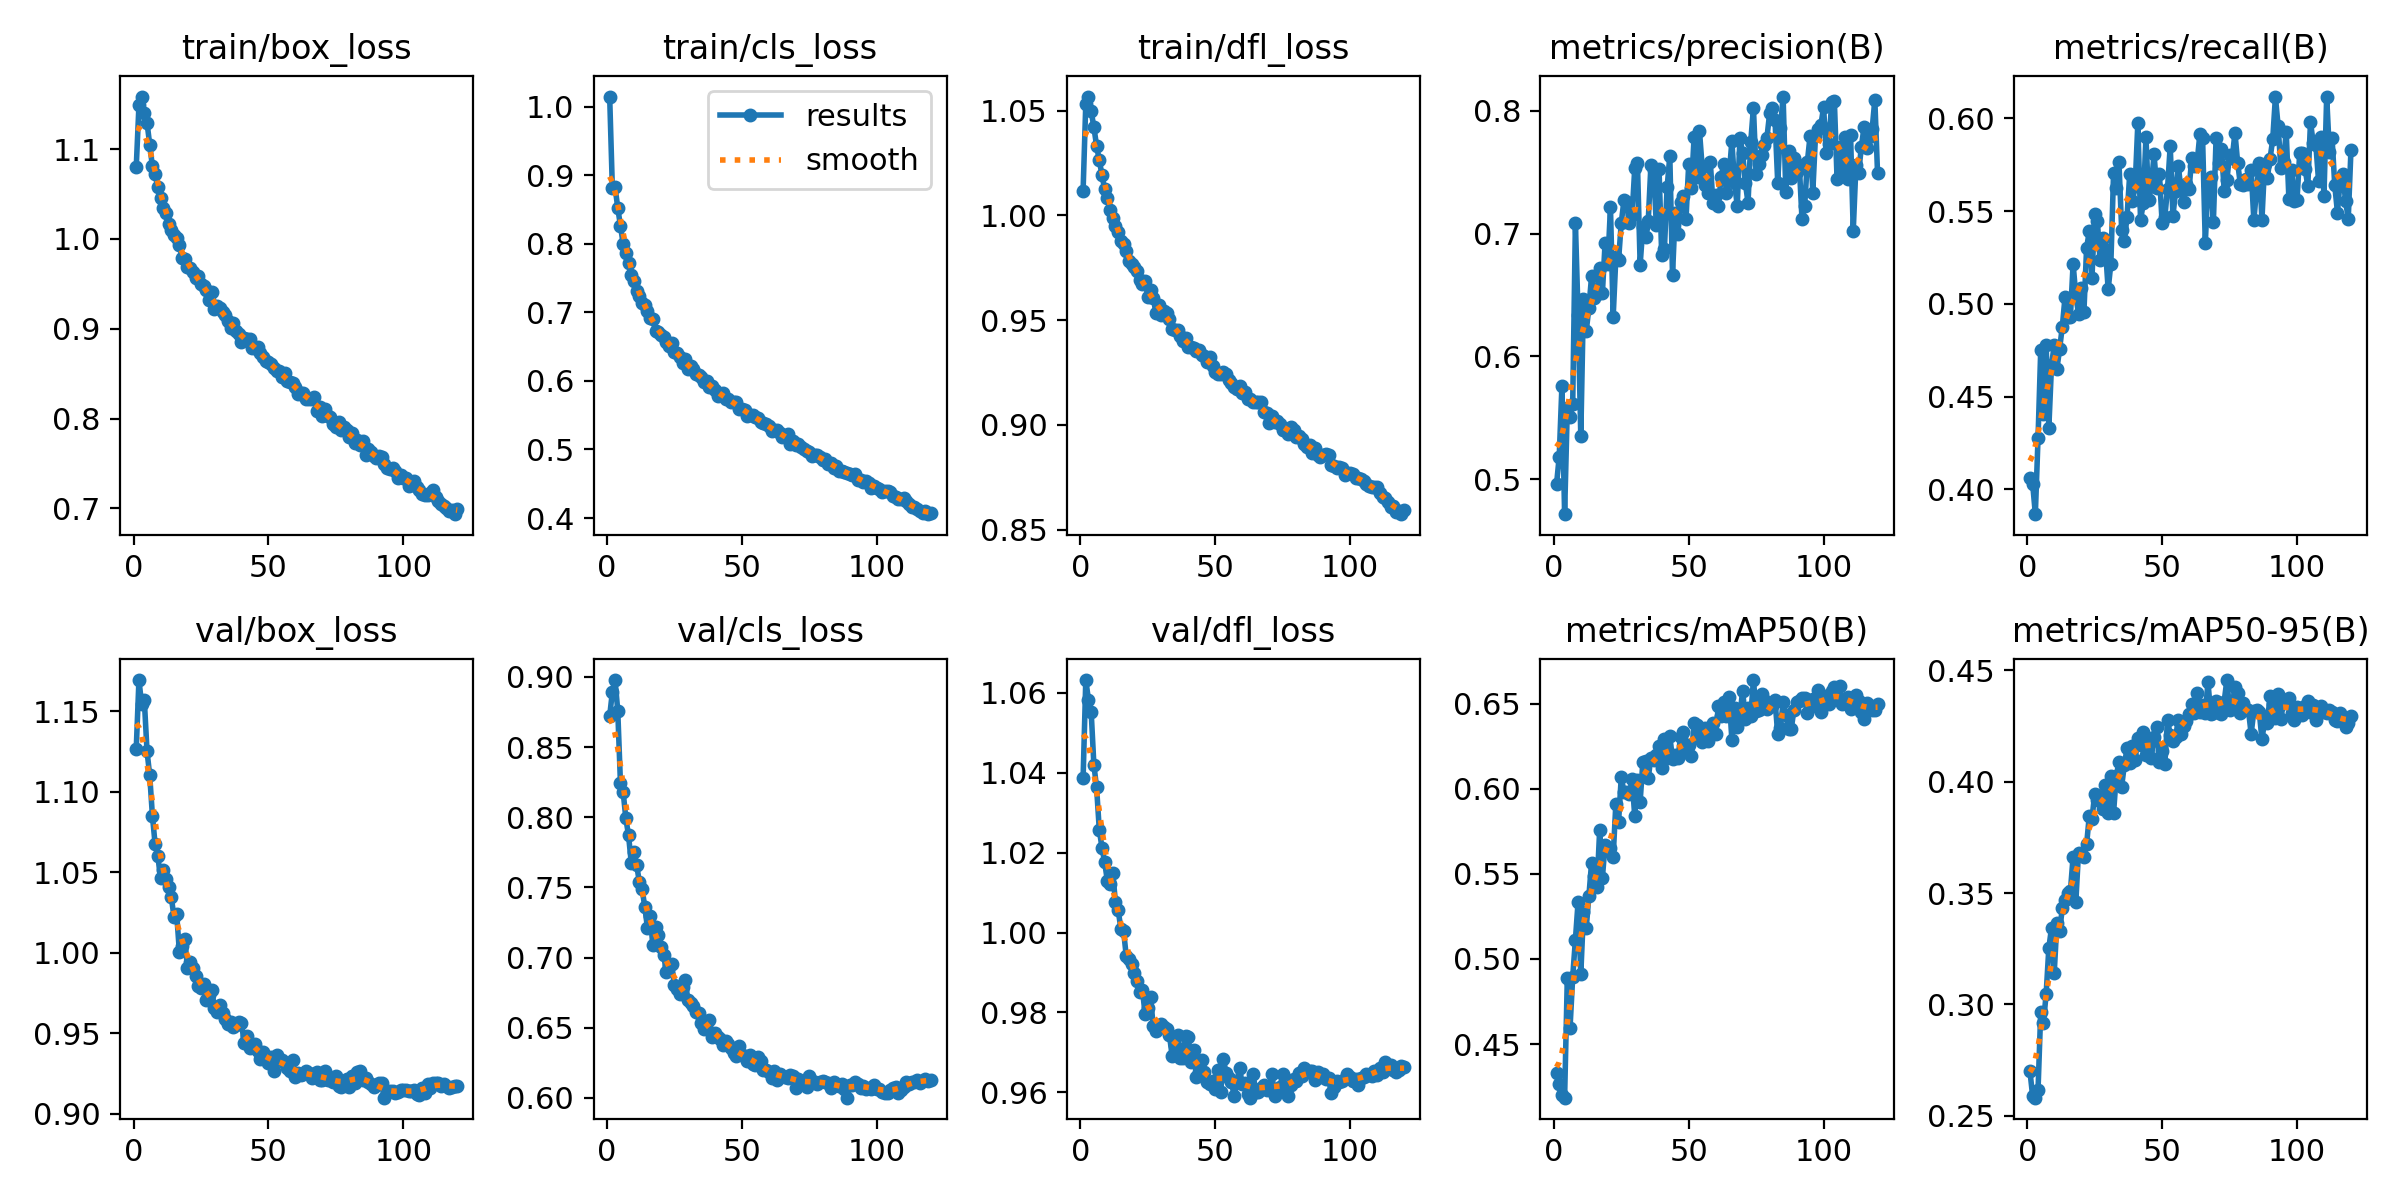

The table this chart was drawn from, first rows:
epoch, time, train/box_loss, train/cls_loss, train/dfl_loss, metrics/precision(B), metrics/recall(B), metrics/mAP50(B), metrics/mAP50-95(B), val/box_loss, val/cls_loss, val/dfl_loss, lr/pg0, lr/pg1, lr/pg2
1, 229.4, 1.08, 1.015, 1.012, 0.4956, 0.4064, 0.4328, 0.27, 1.127, 0.8721, 1.039, 0.0002773, 0.0002773, 0.0002773
2, 453.4, 1.149, 0.8809, 1.053, 0.5183, 0.4032, 0.4265, 0.2587, 1.169, 0.8894, 1.063, 0.0005504, 0.0005504, 0.0005504
3, 678.9, 1.159, 0.8828, 1.057, 0.5757, 0.3867, 0.4199, 0.2581, 1.154, 0.8978, 1.058, 0.0008189, 0.0008189, 0.0008189
4, 905, 1.14, 0.8523, 1.05, 0.4714, 0.4278, 0.4186, 0.2615, 1.157, 0.876, 1.055, 0.0008124, 0.0008124, 0.0008124
5, 1132, 1.129, 0.8262, 1.042, 0.5578, 0.4753, 0.4887, 0.2967, 1.125, 0.8241, 1.042, 0.0008055, 0.0008055, 0.0008055
6, 1359, 1.105, 0.8001, 1.033, 0.5506, 0.4408, 0.4592, 0.2918, 1.11, 0.818, 1.036, 0.0007986, 0.0007986, 0.0007986
7, 1587, 1.081, 0.7859, 1.026, 0.5612, 0.478, 0.4895, 0.3045, 1.085, 0.7992, 1.026, 0.0007918, 0.0007918, 0.0007918
8, 1814, 1.072, 0.7718, 1.019, 0.7087, 0.4332, 0.5113, 0.3252, 1.067, 0.7871, 1.021, 0.0007849, 0.0007849, 0.0007849
9, 2042, 1.057, 0.7541, 1.012, 0.6335, 0.4671, 0.5336, 0.3344, 1.06, 0.7677, 1.018, 0.000778, 0.000778, 0.000778
10, 2269, 1.045, 0.7465, 1.008, 0.5348, 0.4778, 0.4911, 0.3141, 1.046, 0.7751, 1.013, 0.0007711, 0.0007711, 0.0007711
11, 2496, 1.034, 0.7312, 1.002, 0.6469, 0.4651, 0.5278, 0.3367, 1.051, 0.7662, 1.012, 0.0007643, 0.0007643, 0.0007643
12, 2724, 1.028, 0.724, 0.9986, 0.6202, 0.4758, 0.5179, 0.3329, 1.046, 0.7539, 1.015, 0.0007574, 0.0007574, 0.0007574
13, 2952, 1.017, 0.7131, 0.995, 0.6395, 0.4878, 0.537, 0.3432, 1.04, 0.7492, 1.008, 0.0007505, 0.0007505, 0.0007505
14, 3180, 1.01, 0.7108, 0.9922, 0.6653, 0.5036, 0.5566, 0.3471, 1.034, 0.7363, 1.006, 0.0007437, 0.0007437, 0.0007437
15, 3408, 1.004, 0.7013, 0.9875, 0.6472, 0.4932, 0.5487, 0.3499, 1.022, 0.7214, 1.001, 0.0007368, 0.0007368, 0.0007368
16, 3636, 1.001, 0.6915, 0.9861, 0.6506, 0.493, 0.542, 0.3509, 1.024, 0.7293, 1, 0.0007299, 0.0007299, 0.0007299
17, 3865, 0.9934, 0.6896, 0.983, 0.6715, 0.5217, 0.5759, 0.3664, 1, 0.709, 0.9941, 0.000723, 0.000723, 0.000723
18, 4093, 0.9787, 0.6733, 0.9782, 0.6512, 0.5047, 0.5475, 0.3458, 1.004, 0.7217, 0.9933, 0.0007162, 0.0007162, 0.0007162
19, 4320, 0.9782, 0.6713, 0.9766, 0.6922, 0.4945, 0.5672, 0.3682, 1.008, 0.7159, 0.9921, 0.0007093, 0.0007093, 0.0007093
20, 4548, 0.9692, 0.6675, 0.9753, 0.675, 0.5085, 0.5634, 0.3673, 0.9905, 0.7079, 0.9898, 0.0007024, 0.0007024, 0.0007024
21, 4775, 0.9678, 0.6641, 0.9736, 0.7215, 0.4955, 0.5653, 0.3663, 0.9942, 0.7021, 0.9879, 0.0006956, 0.0006956, 0.0006956
22, 5003, 0.9627, 0.6573, 0.9692, 0.6319, 0.5302, 0.5602, 0.3718, 0.9905, 0.6897, 0.9851, 0.0006887, 0.0006887, 0.0006887
23, 5232, 0.9567, 0.6512, 0.9673, 0.6806, 0.5392, 0.5912, 0.3847, 0.9855, 0.6938, 0.9856, 0.0006818, 0.0006818, 0.0006818
24, 5461, 0.9592, 0.6555, 0.9688, 0.6782, 0.5142, 0.5804, 0.3833, 0.9794, 0.6954, 0.9795, 0.0006749, 0.0006749, 0.0006749
25, 5691, 0.95, 0.6419, 0.9611, 0.7087, 0.5486, 0.6068, 0.3945, 0.9779, 0.6804, 0.9812, 0.0006681, 0.0006681, 0.0006681
26, 5922, 0.9471, 0.6412, 0.9644, 0.7271, 0.5445, 0.5982, 0.3918, 0.9806, 0.6776, 0.9839, 0.0006612, 0.0006612, 0.0006612
27, 6152, 0.9437, 0.6349, 0.9606, 0.7255, 0.5236, 0.5979, 0.3931, 0.9705, 0.6738, 0.9766, 0.0006543, 0.0006543, 0.0006543
28, 6382, 0.9317, 0.6265, 0.9536, 0.7085, 0.5358, 0.5968, 0.3879, 0.9737, 0.6792, 0.9754, 0.0006474, 0.0006474, 0.0006474
29, 6611, 0.9406, 0.6321, 0.9571, 0.7147, 0.5294, 0.6054, 0.3984, 0.9765, 0.6842, 0.9765, 0.0006406, 0.0006406, 0.0006406
30, 6840, 0.9223, 0.6179, 0.9523, 0.7531, 0.5079, 0.5838, 0.386, 0.9653, 0.6696, 0.977, 0.0006337, 0.0006337, 0.0006337
31, 7069, 0.9257, 0.6217, 0.9544, 0.7576, 0.5218, 0.6049, 0.4027, 0.9628, 0.6675, 0.9764, 0.0006268, 0.0006268, 0.0006268
32, 7297, 0.9227, 0.6168, 0.9532, 0.6745, 0.5705, 0.5924, 0.3861, 0.9677, 0.6654, 0.9759, 0.00062, 0.00062, 0.00062
33, 7525, 0.9182, 0.6102, 0.9504, 0.7053, 0.5625, 0.6156, 0.4026, 0.9624, 0.6614, 0.9744, 0.0006131, 0.0006131, 0.0006131
34, 7755, 0.9151, 0.6083, 0.9457, 0.6969, 0.5763, 0.6162, 0.4089, 0.9587, 0.6607, 0.9692, 0.0006062, 0.0006062, 0.0006062
35, 8039, 0.9084, 0.6062, 0.9451, 0.7103, 0.54, 0.6062, 0.3978, 0.9556, 0.6531, 0.9719, 0.0005993, 0.0005993, 0.0005993
36, 8339, 0.9013, 0.5985, 0.9455, 0.7559, 0.534, 0.6182, 0.4077, 0.9566, 0.649, 0.9744, 0.0005925, 0.0005925, 0.0005925
37, 8637, 0.9069, 0.6, 0.9426, 0.7514, 0.5472, 0.6171, 0.415, 0.954, 0.6539, 0.9686, 0.0005856, 0.0005856, 0.0005856
38, 8934, 0.8978, 0.5918, 0.9402, 0.7071, 0.5703, 0.6198, 0.4083, 0.9551, 0.6558, 0.9685, 0.0005787, 0.0005787, 0.0005787
39, 9230, 0.8938, 0.5925, 0.9416, 0.7527, 0.5553, 0.6251, 0.4161, 0.9569, 0.6433, 0.9741, 0.0005719, 0.0005719, 0.0005719
40, 9525, 0.8855, 0.5872, 0.9369, 0.6824, 0.5636, 0.6118, 0.4096, 0.9565, 0.6465, 0.9738, 0.000565, 0.000565, 0.000565
41, 9820, 0.8897, 0.5779, 0.9371, 0.6877, 0.5975, 0.629, 0.4196, 0.9438, 0.6434, 0.9676, 0.0005581, 0.0005581, 0.0005581
42, 10117, 0.8886, 0.5794, 0.9369, 0.7376, 0.5451, 0.6178, 0.4166, 0.9482, 0.642, 0.9706, 0.0005512, 0.0005512, 0.0005512
43, 10413, 0.8884, 0.5817, 0.9352, 0.7631, 0.5542, 0.6309, 0.4223, 0.9408, 0.638, 0.9639, 0.0005444, 0.0005444, 0.0005444
44, 10709, 0.8785, 0.5739, 0.9357, 0.666, 0.5899, 0.6172, 0.412, 0.9415, 0.6409, 0.9651, 0.0005375, 0.0005375, 0.0005375
45, 11004, 0.879, 0.5741, 0.9334, 0.7171, 0.5558, 0.6196, 0.4174, 0.9434, 0.6383, 0.9681, 0.0005306, 0.0005306, 0.0005306
46, 11301, 0.88, 0.5689, 0.9329, 0.6998, 0.5637, 0.618, 0.4108, 0.9389, 0.6355, 0.9651, 0.0005237, 0.0005237, 0.0005237
47, 11596, 0.8733, 0.5696, 0.9298, 0.7254, 0.5806, 0.6305, 0.4202, 0.9341, 0.6317, 0.9626, 0.0005169, 0.0005169, 0.0005169
48, 11891, 0.8691, 0.5689, 0.9324, 0.7308, 0.5626, 0.6331, 0.4248, 0.9381, 0.6302, 0.9621, 0.00051, 0.00051, 0.00051
49, 12188, 0.8636, 0.5595, 0.9279, 0.7117, 0.5698, 0.6215, 0.4089, 0.9352, 0.637, 0.9629, 0.0005031, 0.0005031, 0.0005031
50, 12483, 0.8634, 0.5596, 0.9251, 0.7565, 0.5438, 0.6254, 0.414, 0.9316, 0.6306, 0.9609, 0.0004963, 0.0004963, 0.0004963
51, 12778, 0.8603, 0.5571, 0.9241, 0.7368, 0.5467, 0.619, 0.4079, 0.9353, 0.6302, 0.9655, 0.0004894, 0.0004894, 0.0004894
52, 13073, 0.8568, 0.5492, 0.9241, 0.7785, 0.5622, 0.6384, 0.4278, 0.9262, 0.6264, 0.96, 0.0004825, 0.0004825, 0.0004825
53, 13370, 0.8528, 0.5501, 0.9251, 0.746, 0.5852, 0.6371, 0.4211, 0.9362, 0.6307, 0.9684, 0.0004756, 0.0004756, 0.0004756
54, 13665, 0.8534, 0.5504, 0.9245, 0.7835, 0.5474, 0.6302, 0.4185, 0.9339, 0.6239, 0.9648, 0.0004688, 0.0004688, 0.0004688
55, 13962, 0.8462, 0.5477, 0.9214, 0.7539, 0.5609, 0.6273, 0.4201, 0.9335, 0.6232, 0.9636, 0.0004619, 0.0004619, 0.0004619
56, 14264, 0.8506, 0.546, 0.92, 0.7392, 0.5746, 0.6355, 0.4279, 0.9313, 0.6288, 0.9627, 0.000455, 0.000455, 0.000455
57, 14563, 0.8423, 0.54, 0.9181, 0.7326, 0.5612, 0.6279, 0.4215, 0.9283, 0.6264, 0.959, 0.0004482, 0.0004482, 0.0004482
58, 14863, 0.841, 0.5383, 0.9171, 0.7584, 0.5552, 0.6344, 0.4251, 0.9264, 0.6197, 0.9627, 0.0004413, 0.0004413, 0.0004413
59, 15164, 0.8391, 0.5377, 0.9183, 0.7249, 0.5646, 0.6384, 0.4273, 0.9334, 0.6197, 0.9661, 0.0004344, 0.0004344, 0.0004344
60, 15462, 0.8349, 0.5336, 0.9153, 0.7317, 0.5622, 0.6321, 0.4305, 0.9227, 0.6182, 0.9621, 0.0004275, 0.0004275, 0.0004275
... 60 more rows
